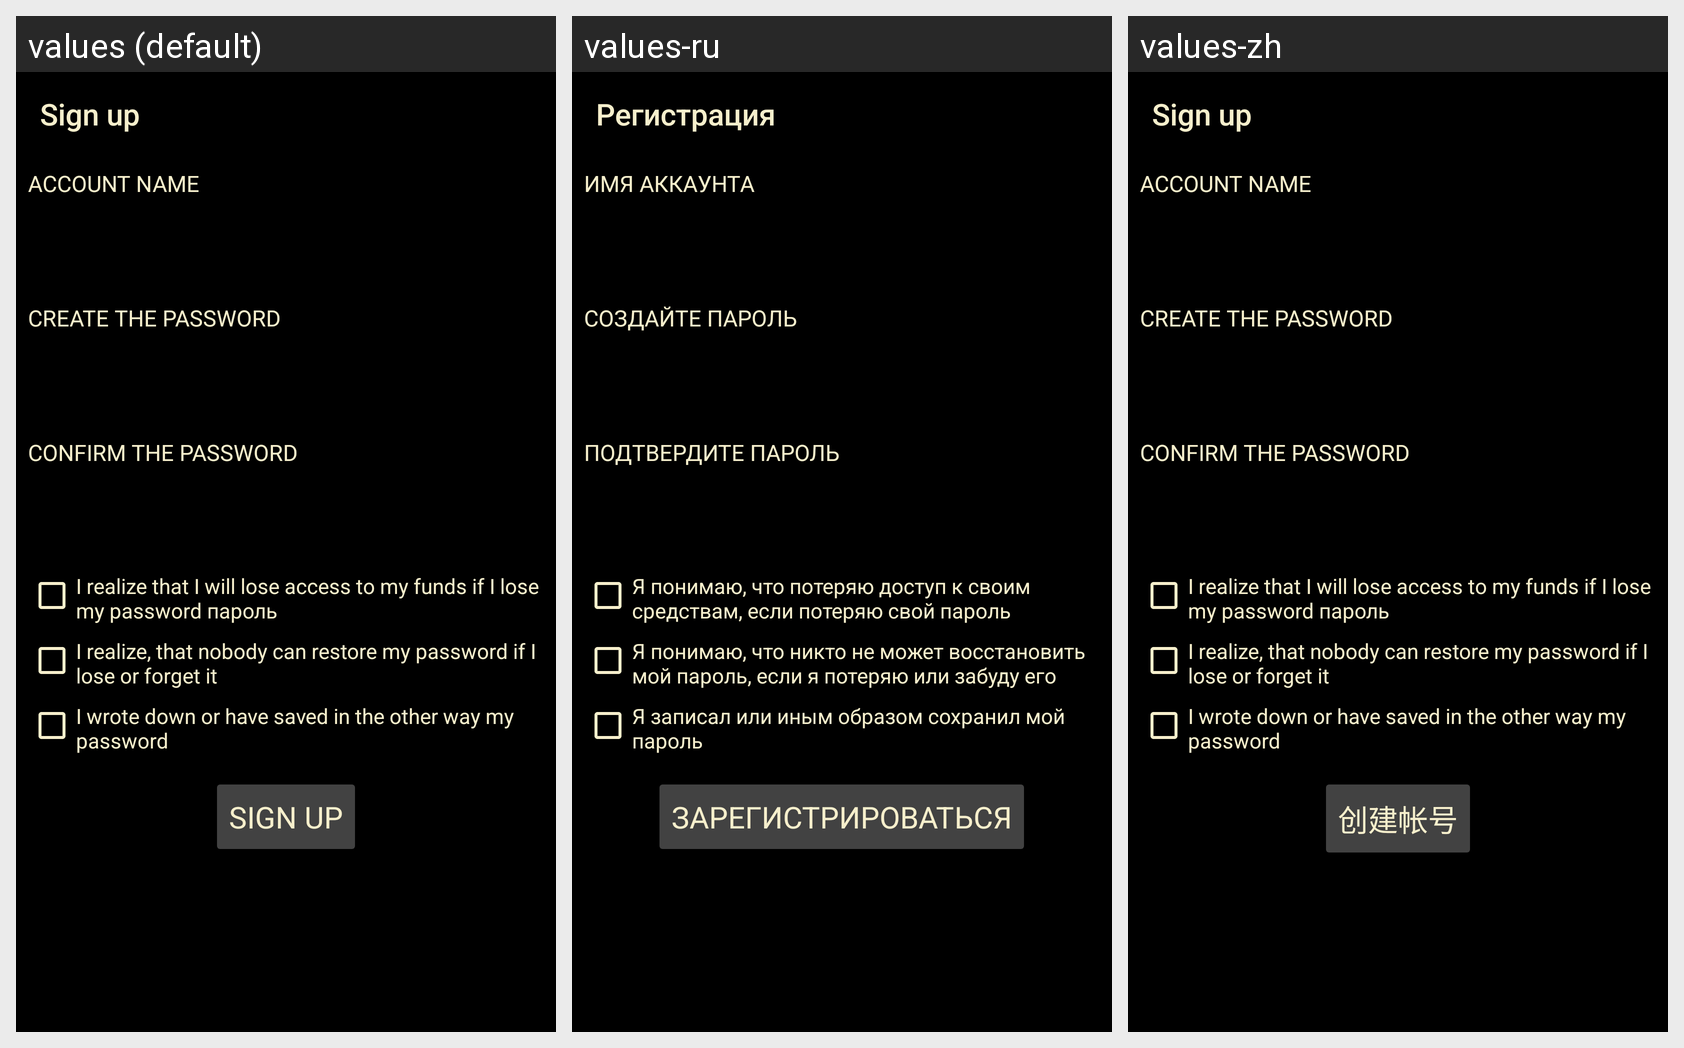

Here is an Android app screen in its default locale and in the app's own translations. Write out the translated-string differences for the strings that appear on this screen.
Android screen res/layout/new_activity_create_account.xml rendered under 3 locales, left to right: values (default), values-ru, values-zh. Device: Nexus 5 (rendered at 1080×1920; each locale shown at half size, 540×960, under a caption strip naming it); theme AppTheme.
Strings drawn on this screen, with the default value and each locale's value (text and hints the layout hard-codes, and strings that could not be matched under every locale, appear in the picture but are not listed):

registration
  values: Sign up
  values-ru: Регистрация
  values-zh: Sign up  [not translated; the default value is used]

account_name
  values: Account name
  values-ru: Имя аккаунта
  values-zh: Account name  [not translated; the default value is used]

create_password
  values: Create the password
  values-ru: Создайте пароль
  values-zh: Create the password  [not translated; the default value is used]

confirm_password
  values: Confirm the password
  values-ru: Подтвердите пароль
  values-zh: Confirm the password  [not translated; the default value is used]

reg_checkbox_1
  values: I realize that I will lose access to my funds if I lose my password пароль
  values-ru: Я понимаю, что потеряю доступ к своим средствам, если потеряю свой пароль
  values-zh: I realize that I will lose access to my funds if I lose my password пароль  [not translated; the default value is used]

reg_checkbox_2
  values: I realize, that nobody can restore my password if I lose or forget it
  values-ru: Я понимаю, что никто не может восстановить мой пароль, если я потеряю или забуду его
  values-zh: I realize, that nobody can restore my password if I lose or forget it  [not translated; the default value is used]

reg_checkbox_3
  values: I wrote down or have saved in the other way my password
  values-ru: Я записал или иным образом сохранил мой пароль
  values-zh: I wrote down or have saved in the other way my password  [not translated; the default value is used]

create_account_activity_button
  values: SIGN UP
  values-ru: ЗАРЕГИСТРИРОВАТЬСЯ
  values-zh: 创建帐号
